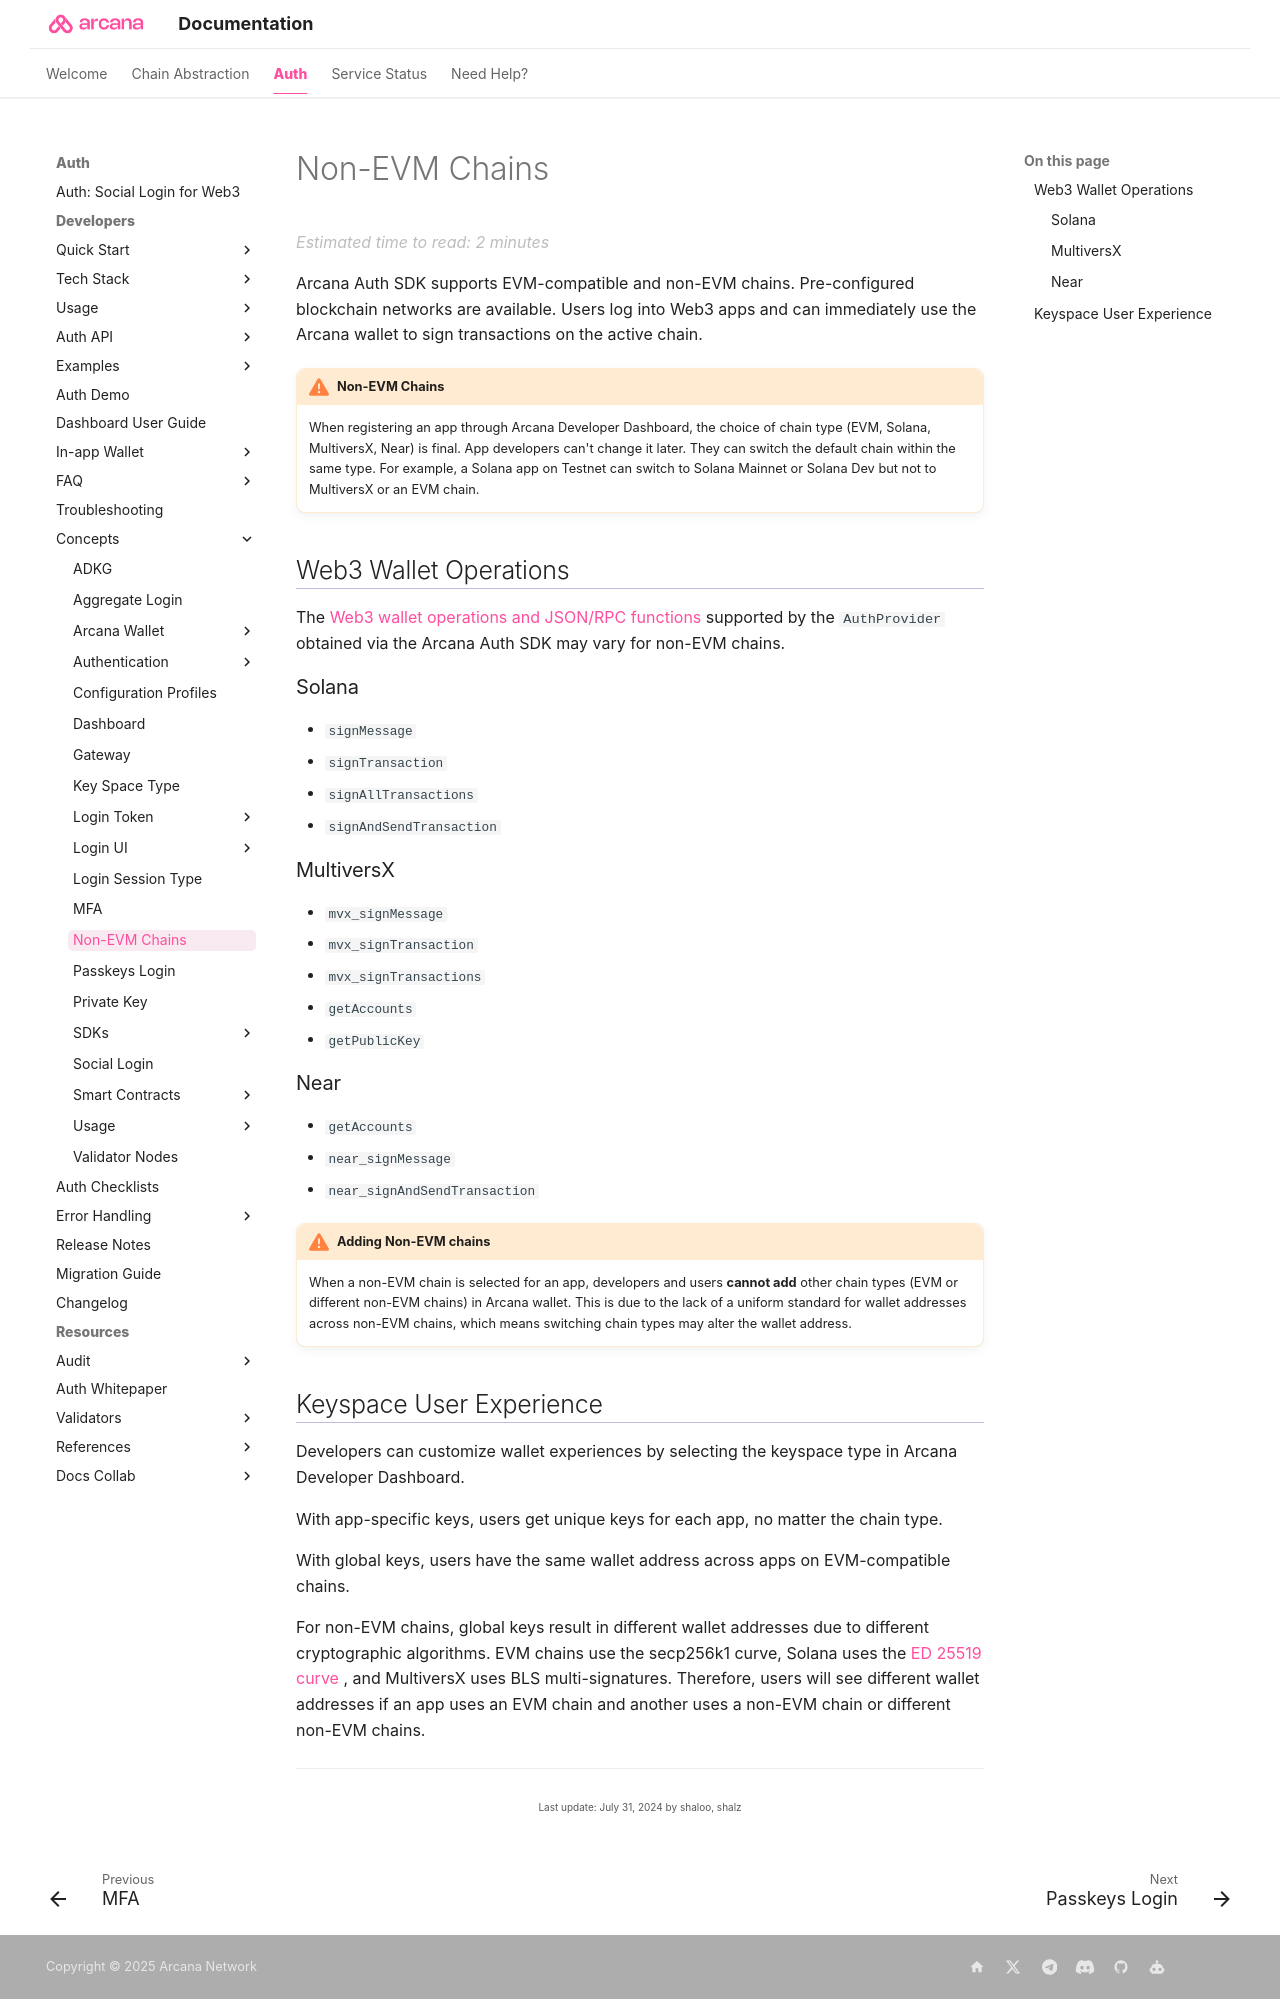

repository: shaloo/docs.arcana · page: concepts/non-evm-chains/index.html · generator: mkdocs

---
alias: concept-non-evm-chains
title: 'Non-EVM Chains'
description: 'Blockchain networks supported by Arcana Auth that are not EVM-compatible.'
arcana:
  root_rel_path: ..
---

# Non-EVM Chains

{{config.extra.arcana.sdk_name}} supports EVM-compatible and non-EVM chains. Pre-configured blockchain networks are available. Users log into Web3 apps and can immediately use the {{config.extra.arcana.wallet_name}} to sign transactions on the active chain.

{% include "./text-snippets/non-evm-warning.md" %}

## Web3 Wallet Operations

The [[evm-web3-wallet-ops|Web3 wallet operations and JSON/RPC functions]] supported by the `AuthProvider` obtained via the {{config.extra.arcana.sdk_name}} may vary for non-EVM chains.

### Solana

{% include "./text-snippets/solana_web3_ops.md" %}

### MultiversX

{% include "./text-snippets/mvx_web3_ops.md" %}

### Near

{% include "./text-snippets/near_web3_ops.md" %}

!!! an-warning "Adding Non-EVM chains"

      When a non-EVM chain is selected for an app, developers and users **cannot add** other chain types (EVM or different non-EVM chains) in {{config.extra.arcana.wallet_name}}. This is due to the lack of a uniform standard for wallet addresses across non-EVM chains, which means switching chain types may alter the wallet address.

## Keyspace User Experience

Developers can customize wallet experiences by selecting the keyspace type in {{config.extra.arcana.dashboard_name}}.

With app-specific keys, users get unique keys for each app, no matter the chain type.

With global keys, users have the same wallet address across apps on EVM-compatible chains.

For non-EVM chains, global keys result in different wallet addresses due to different cryptographic algorithms. EVM chains use the secp256k1 curve, Solana uses the [ED 25519 curve](https://en.wikipedia.org/wiki/EdDSA#Ed25519) , and MultiversX uses BLS multi-signatures. Therefore, users will see different wallet addresses if an app uses an EVM chain and another uses a non-EVM chain or different non-EVM chains.
